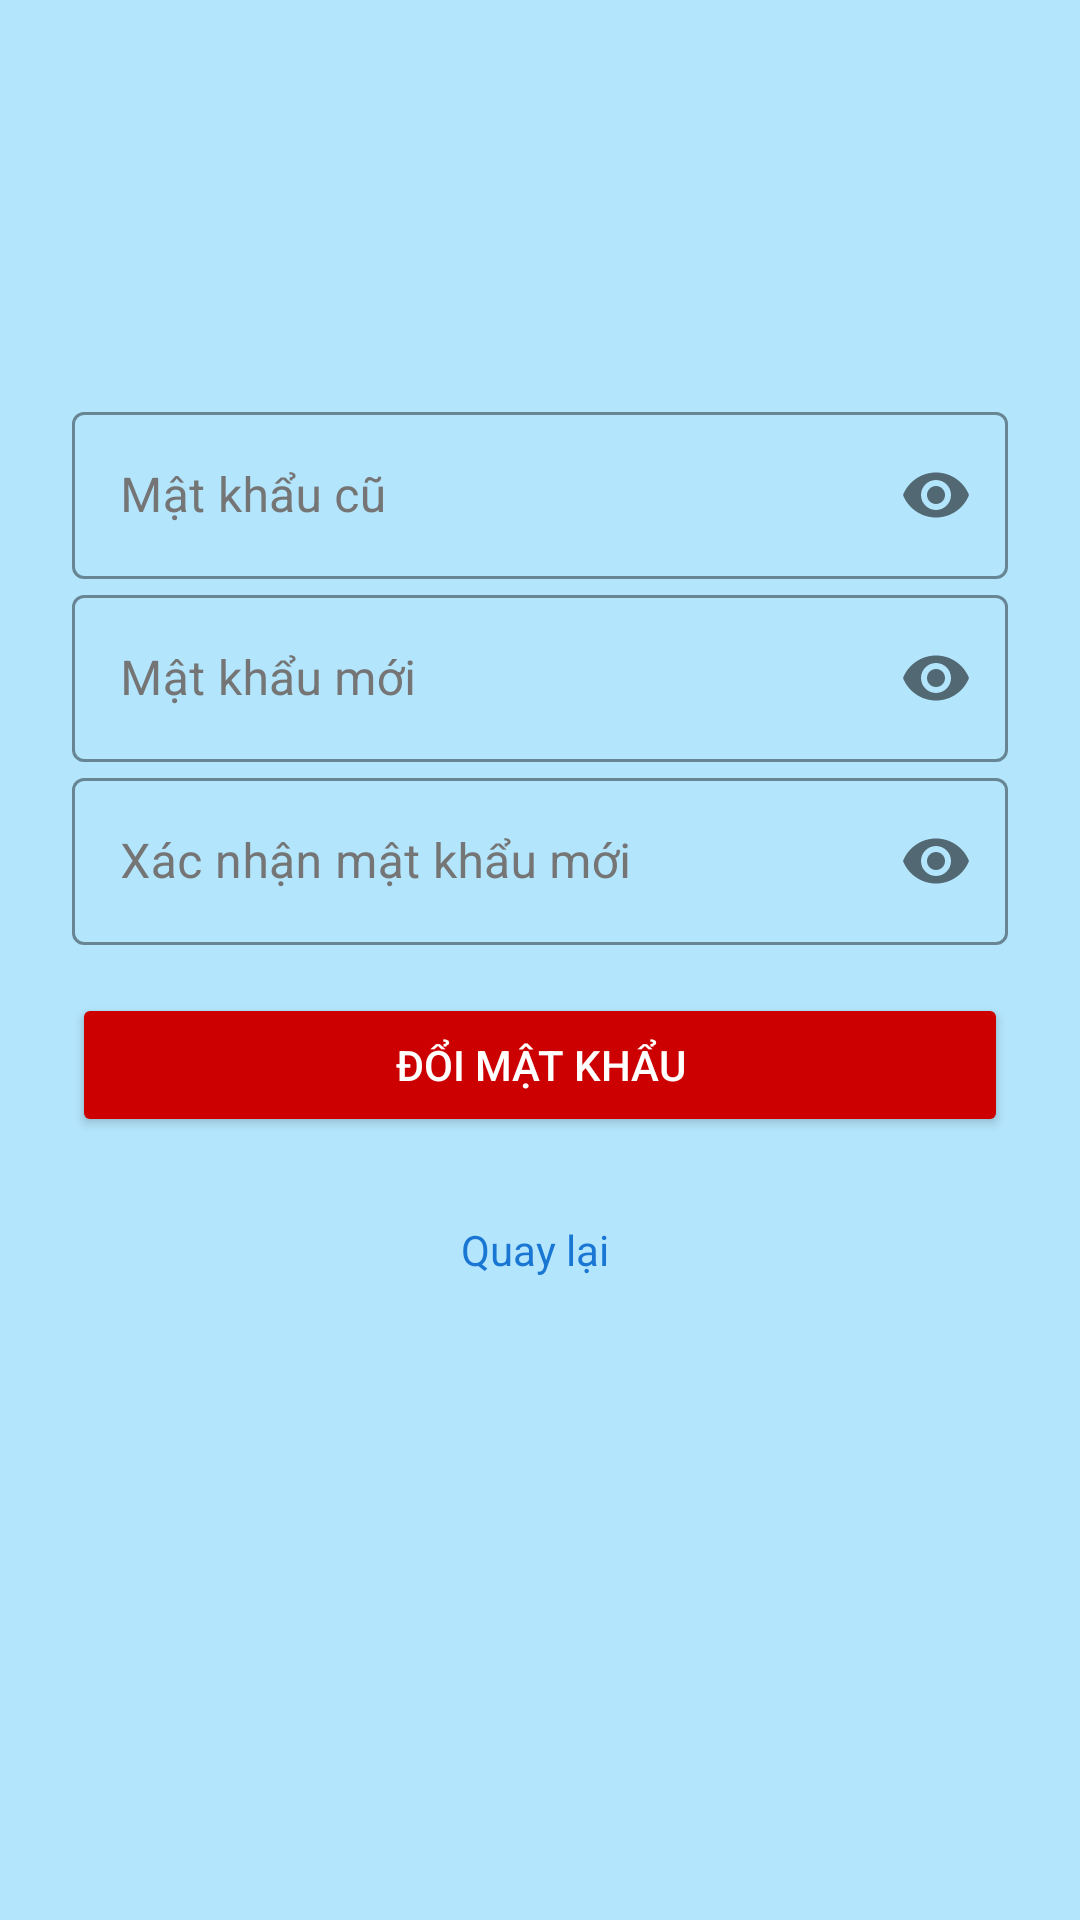

The Android layout XML behind this screen, and the referenced resources:
<!-- AndroidManifest.xml: application theme Theme.TicketManagement -->
<!-- res/layout/activity_change_password.xml -->
<?xml version="1.0" encoding="utf-8"?>
<LinearLayout xmlns:android="http://schemas.android.com/apk/res/android"
    xmlns:app="http://schemas.android.com/apk/res-auto"
    xmlns:tools="http://schemas.android.com/tools"
    android:layout_width="match_parent"
    android:layout_height="match_parent"
    android:background="#B3E5FC"
    android:orientation="vertical"
    android:padding="24dp"
    android:layout_marginTop="50dp"
    tools:context=".activity.Auth.ChangePasswordActivity">


    
    <LinearLayout
        android:layout_width="match_parent"
        android:layout_height="wrap_content"
        android:gravity="center"
        android:orientation="vertical">
        <ImageView
            android:layout_width="100dp"
            android:layout_height="100dp"
            android:background="@drawable/changepassword"
            android:layout_marginBottom="8dp"
            android:contentDescription="Profile Image" />


    </LinearLayout>
    
    <com.google.android.material.textfield.TextInputLayout
        style="@style/Widget.MaterialComponents.TextInputLayout.OutlinedBox"
        android:layout_width="match_parent"
        android:layout_height="wrap_content"
        android:hint="Mật khẩu cũ"
        android:textColorHint="#757575"
        app:boxStrokeColor="#757575"
        app:passwordToggleEnabled="true">

        <com.google.android.material.textfield.TextInputEditText
            android:id="@+id/edt_old_password"
            android:layout_width="match_parent"
            android:layout_height="wrap_content"
            android:inputType="textPassword"
            android:textColor="#000000" />
    </com.google.android.material.textfield.TextInputLayout>

    
    <com.google.android.material.textfield.TextInputLayout
        style="@style/Widget.MaterialComponents.TextInputLayout.OutlinedBox"
        android:layout_width="match_parent"
        android:layout_height="wrap_content"
        android:hint="Mật khẩu mới"
        android:textColorHint="#757575"
        app:boxStrokeColor="#757575"
        app:passwordToggleEnabled="true">

        <com.google.android.material.textfield.TextInputEditText
            android:id="@+id/edt_new_password"
            android:layout_width="match_parent"
            android:layout_height="wrap_content"
            android:inputType="textPassword"
            android:textColor="#000000" />
    </com.google.android.material.textfield.TextInputLayout>

    
    <com.google.android.material.textfield.TextInputLayout
        style="@style/Widget.MaterialComponents.TextInputLayout.OutlinedBox"
        android:layout_width="match_parent"
        android:layout_height="wrap_content"
        android:hint="Xác nhận mật khẩu mới"
        android:textColorHint="#757575"
        app:boxStrokeColor="#757575"
        app:passwordToggleEnabled="true">

        <com.google.android.material.textfield.TextInputEditText
            android:id="@+id/edt_confirm_password"
            android:layout_width="match_parent"
            android:layout_height="wrap_content"
            android:inputType="textPassword"
            android:textColor="#000000" />
    </com.google.android.material.textfield.TextInputLayout>

    
    <Button
        android:id="@+id/btn_change_password"
        android:layout_width="match_parent"
        android:layout_height="wrap_content"
        android:layout_marginTop="16dp"
        android:backgroundTint="@android:color/holo_red_dark"
        android:text="ĐỔI MẬT KHẨU"
        android:textColor="#FFFFFF" />

    
    <TextView
        android:id="@+id/txt_back"
        android:layout_width="wrap_content"
        android:layout_height="wrap_content"
        android:layout_gravity="center_horizontal"
        android:clickable="true"
        android:focusable="true"
        android:minHeight="48dp"
        android:padding="12dp"
        android:paddingTop="8dp"
        android:text="Quay lại "
        android:textColor="#1976D2"
        android:layout_marginTop="16dp"/>

</LinearLayout>
<!-- resources referenced by this layout -->
<resources>
  <style name="Theme.TicketManagement" parent="Base.Theme.TicketManagement" />
  <style name="Base.Theme.TicketManagement" parent="Theme.Material3.DayNight.NoActionBar">
          
          
      </style>
</resources>
